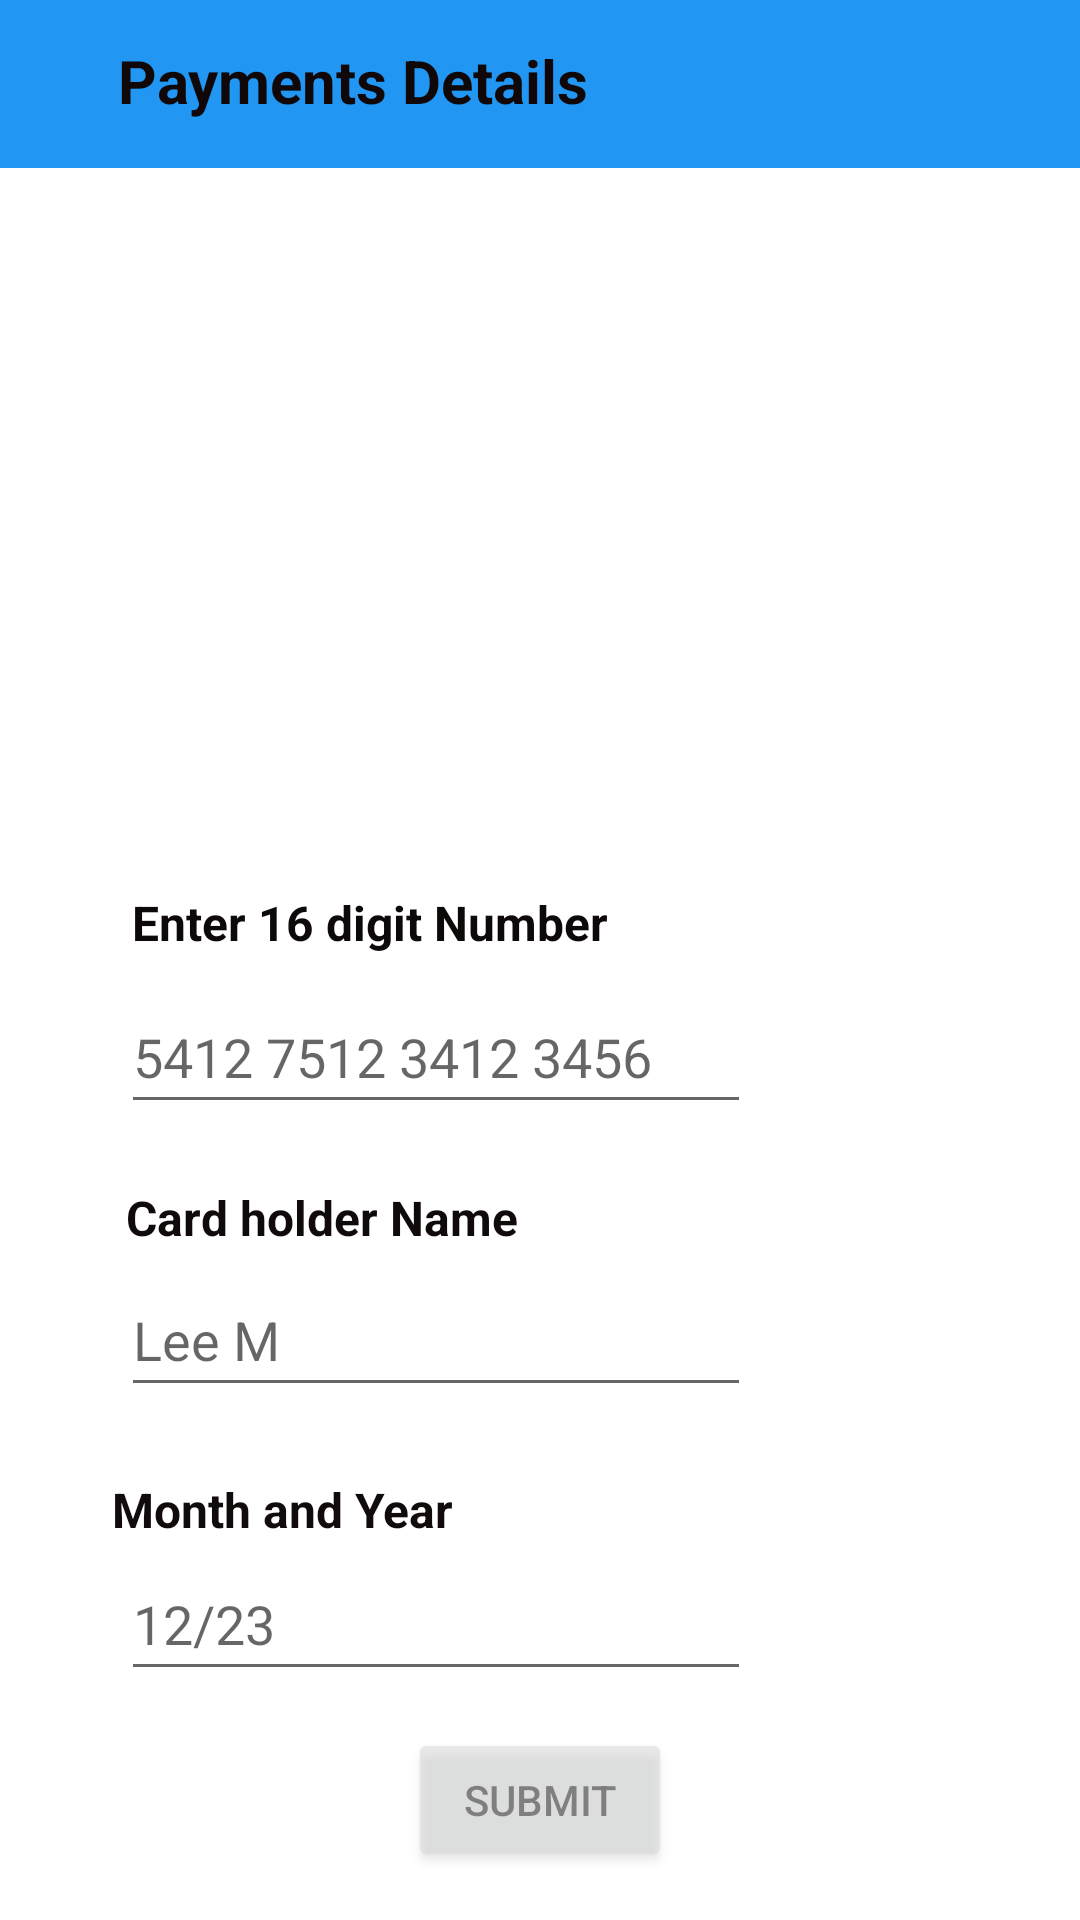

Reconstruct the res/layout file that produces this screen, plus the resources it refers to.
<!-- AndroidManifest.xml: application theme Theme.PracticeForMadProject -->
<!-- res/layout/activity_payment_details.xml -->
<?xml version="1.0" encoding="utf-8"?>
<androidx.constraintlayout.widget.ConstraintLayout xmlns:android="http://schemas.android.com/apk/res/android"
    xmlns:app="http://schemas.android.com/apk/res-auto"
    xmlns:tools="http://schemas.android.com/tools"
    android:layout_width="match_parent"
    android:layout_height="match_parent"

    tools:context=".PaymentDetails">

    <androidx.appcompat.widget.Toolbar
        android:id="@+id/toolbar2"
        android:layout_width="409dp"
        android:layout_height="wrap_content"
        android:background="@color/primary_color"
        android:minHeight="?attr/actionBarSize"
        android:theme="?attr/actionBarTheme"
        app:layout_constraintBottom_toBottomOf="parent"
        app:layout_constraintTop_toTopOf="parent"
        app:layout_constraintVertical_bias="0.0"
        tools:ignore="MissingConstraints"
        tools:layout_editor_absoluteX="0dp" />

    <ImageView
        android:id="@+id/imageView2"
        android:layout_width="wrap_content"
        android:layout_height="wrap_content"

        tools:ignore="MissingConstraints"
        tools:layout_editor_absoluteX="126dp"
        tools:layout_editor_absoluteY="308dp" />

    <ImageView
        android:id="@+id/imageView4"
        android:layout_width="302dp"
        android:layout_height="233dp"
        app:layout_constraintBottom_toBottomOf="parent"
        app:layout_constraintEnd_toEndOf="parent"
        app:layout_constraintHorizontal_bias="0.495"
        app:layout_constraintStart_toStartOf="parent"
        app:layout_constraintTop_toBottomOf="@+id/toolbar2"
        app:layout_constraintVertical_bias="0.058"
        app:srcCompat="@drawable/debitblack" />

    <TextView
        android:id="@+id/DigitNo"
        android:layout_width="wrap_content"
        android:layout_height="wrap_content"
        android:text="Enter 16 digit Number"
        android:textColor="#0E0909"
        android:textSize="16sp"
        android:textStyle="bold"
        app:layout_constraintBottom_toBottomOf="parent"
        app:layout_constraintEnd_toEndOf="parent"
        app:layout_constraintHorizontal_bias="0.219"
        app:layout_constraintStart_toStartOf="parent"
        app:layout_constraintTop_toTopOf="parent"
        app:layout_constraintVertical_bias="0.48" />

    <EditText
        android:id="@+id/cardNo"
        android:layout_width="wrap_content"
        android:layout_height="wrap_content"
        android:ems="10"
        android:hint="5412 7512 3412 3456"
        android:inputType="textPersonName"
        android:minHeight="48dp"
        app:layout_constraintBottom_toBottomOf="parent"
        app:layout_constraintEnd_toEndOf="parent"
        app:layout_constraintHorizontal_bias="0.268"
        app:layout_constraintStart_toStartOf="parent"
        app:layout_constraintTop_toTopOf="parent"
        app:layout_constraintVertical_bias="0.552" />

    <TextView
        android:id="@+id/textView30"
        android:layout_width="wrap_content"
        android:layout_height="wrap_content"
        android:text="Card holder Name"
        android:textColor="#100A0A"
        android:textSize="16sp"
        android:textStyle="bold"
        app:layout_constraintBottom_toBottomOf="parent"
        app:layout_constraintEnd_toEndOf="parent"
        app:layout_constraintHorizontal_bias="0.183"
        app:layout_constraintStart_toStartOf="parent"
        app:layout_constraintTop_toTopOf="parent"
        app:layout_constraintVertical_bias="0.639" />

    <EditText
        android:id="@+id/holderName"
        android:layout_width="wrap_content"
        android:layout_height="wrap_content"
        android:ems="10"
        android:hint="Lee M"
        android:inputType="textPersonName"
        android:minHeight="48dp"
        app:layout_constraintBottom_toBottomOf="parent"
        app:layout_constraintEnd_toEndOf="parent"
        app:layout_constraintHorizontal_bias="0.268"
        app:layout_constraintStart_toStartOf="parent"
        app:layout_constraintTop_toTopOf="parent"
        app:layout_constraintVertical_bias="0.711" />

    <TextView
        android:id="@+id/textView31"
        android:layout_width="wrap_content"
        android:layout_height="wrap_content"
        android:text="Month and Year"
        android:textColor="#120B0B"
        android:textSize="16sp"
        android:textStyle="bold"
        app:layout_constraintBottom_toBottomOf="parent"
        app:layout_constraintEnd_toEndOf="parent"
        app:layout_constraintHorizontal_bias="0.152"
        app:layout_constraintStart_toStartOf="parent"
        app:layout_constraintTop_toTopOf="parent"
        app:layout_constraintVertical_bias="0.796" />



    <EditText
        android:id="@+id/expDate"
        android:layout_width="wrap_content"
        android:layout_height="wrap_content"
        android:ems="10"
        android:hint="12/23"
        android:inputType="textPersonName"
        android:minHeight="48dp"
        app:layout_constraintBottom_toBottomOf="parent"
        app:layout_constraintEnd_toEndOf="parent"
        app:layout_constraintHorizontal_bias="0.268"
        app:layout_constraintStart_toStartOf="parent"
        app:layout_constraintTop_toTopOf="parent"
        app:layout_constraintVertical_bias="0.871" />



    <Button
        android:id="@+id/button6"
        android:layout_width="wrap_content"
        android:layout_height="wrap_content"
        android:layout_marginBottom="16dp"
        android:alpha="0.5"
        android:text="Submit"
        app:layout_constraintBottom_toBottomOf="parent"
        app:layout_constraintEnd_toEndOf="parent"
        app:layout_constraintStart_toStartOf="parent" />

    <ImageView
        android:id="@+id/imageView5"
        android:layout_width="wrap_content"
        android:layout_height="wrap_content"
        app:srcCompat="@drawable/baseline_back"
        tools:ignore="MissingConstraints"
        tools:layout_editor_absoluteX="16dp"
        tools:layout_editor_absoluteY="16dp" />

    <TextView
        android:id="@+id/textView34"
        android:layout_width="wrap_content"
        android:layout_height="wrap_content"
        android:text="Payments Details"
        android:textColor="#100808"
        android:textSize="20sp"
        android:textStyle="bold"
        app:layout_constraintBottom_toBottomOf="parent"
        app:layout_constraintEnd_toEndOf="parent"
        app:layout_constraintHorizontal_bias="0.194"
        app:layout_constraintStart_toStartOf="parent"
        app:layout_constraintTop_toTopOf="parent"
        app:layout_constraintVertical_bias="0.022" />

</androidx.constraintlayout.widget.ConstraintLayout>
<!-- resources referenced by this layout -->
<resources>
  <color name="primary_color">#2196F3</color>
  <style name="Theme.PracticeForMadProject" parent="Theme.MaterialComponents.DayNight.DarkActionBar">
          
          <item name="colorPrimary">@color/purple_500</item>
          <item name="colorPrimaryVariant">@color/purple_700</item>
          <item name="colorOnPrimary">@color/white</item>
          
          <item name="colorSecondary">@color/teal_200</item>
          <item name="colorSecondaryVariant">@color/teal_700</item>
          <item name="colorOnSecondary">@color/black</item>
          
          <item name="android:statusBarColor">@color/bottom_nav_selected_item</item>
          
      </style>
  <color name="purple_500">#FF6200EE</color>
  <color name="purple_700">#FF3700B3</color>
  <color name="white">#FFFFFFFF</color>
  <color name="teal_200">#FF03DAC5</color>
  <color name="teal_700">#FF018786</color>
  <color name="black">#FF000000</color>
  <color name="bottom_nav_selected_item">#FFFFFF</color>
</resources>
